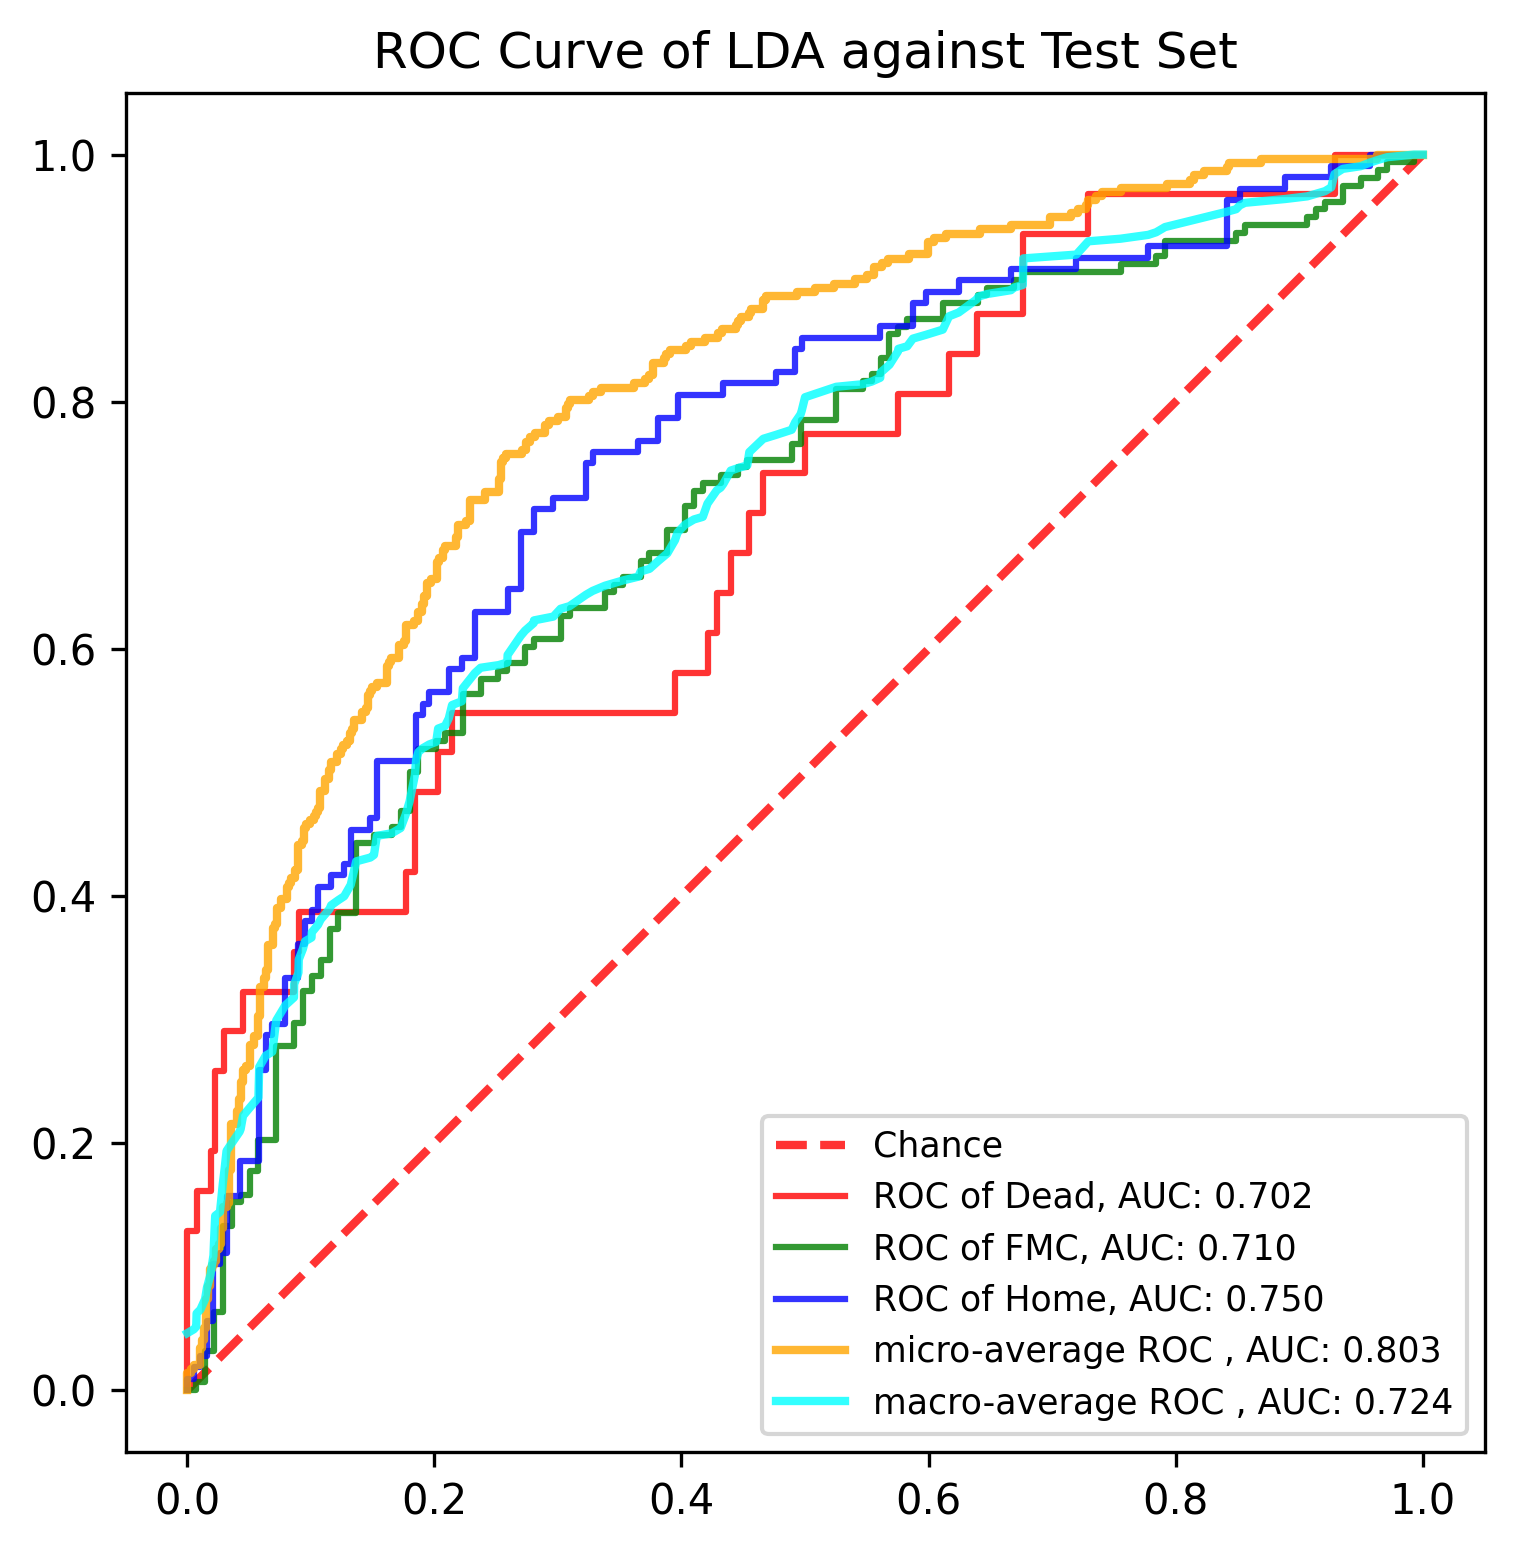

The data file committed next to this chart (first rows):
, y_true, y_proba_0, y_proba_1, y_proba_2, fpr_0, fpr_1, fpr_2, tpr_0, tpr_1, tpr_2, threshold_0, threshold_1, threshold_2, fpr_micro, tpr_micro, fpr_macro, tpr_macro
0, 1, 0.1129, 0.7907, 0.09638, 0.0, 0.0, 0.0, 0.0, 0.0, 0.0, 1.992, 1.903, 1.806, 0.0, 0.0, 0.0, 0.0461
1, 0, 0.965, 0.03356, 0.001423, 0.0, 0.007194, 0.0, 0.03226, 0.0, 0.009259, 0.9921, 0.9033, 0.8062, 0.0, 0.003367, 0.005291, 0.04918
2, 0, 0.0103, 0.4442, 0.5455, 0.0, 0.007194, 0.005291, 0.129, 0.006329, 0.009259, 0.9567, 0.8661, 0.8034, 0.0, 0.01347, 0.007194, 0.05129
3, 0, 0.03119, 0.7774, 0.1914, 0.007519, 0.01439, 0.005291, 0.129, 0.006329, 0.01852, 0.9393, 0.8615, 0.8026, 0.003367, 0.01347, 0.007519, 0.06205
4, 0, 0.01268, 0.225, 0.7623, 0.007519, 0.01439, 0.01058, 0.1613, 0.03165, 0.01852, 0.9288, 0.8528, 0.8002, 0.003367, 0.01684, 0.01058, 0.06513
5, 1, 0.008344, 0.6151, 0.3766, 0.0188, 0.02158, 0.01058, 0.1613, 0.03165, 0.02778, 0.8289, 0.8493, 0.7891, 0.005051, 0.01684, 0.01439, 0.07357
6, 1, 0.02415, 0.2466, 0.7292, 0.0188, 0.02158, 0.01587, 0.1935, 0.06329, 0.02778, 0.7878, 0.825, 0.7867, 0.005051, 0.0202, 0.01587, 0.08283
7, 1, 0.01335, 0.3952, 0.5914, 0.02256, 0.02878, 0.01587, 0.1935, 0.06329, 0.05556, 0.7824, 0.8222, 0.7644, 0.0101, 0.0202, 0.0188, 0.09358
8, 1, 0.1493, 0.7272, 0.1235, 0.02256, 0.02878, 0.02116, 0.2581, 0.1329, 0.05556, 0.7333, 0.7837, 0.7623, 0.0101, 0.03367, 0.02116, 0.109
9, 1, 0.07463, 0.8584, 0.06694, 0.03008, 0.03597, 0.02116, 0.2581, 0.1329, 0.1019, 0.6281, 0.7826, 0.7437, 0.01178, 0.03367, 0.02158, 0.1196
10, 1, 0.02139, 0.4359, 0.5428, 0.03008, 0.03597, 0.02646, 0.2903, 0.1519, 0.1019, 0.6046, 0.7783, 0.7431, 0.01178, 0.0404, 0.02256, 0.1411
11, 1, 0.0108, 0.8106, 0.1786, 0.04511, 0.04317, 0.02646, 0.2903, 0.1519, 0.1111, 0.4022, 0.7782, 0.7363, 0.01347, 0.0404, 0.02646, 0.1442
12, 1, 0.9393, 0.05441, 0.006254, 0.04511, 0.04317, 0.03175, 0.3226, 0.1582, 0.1111, 0.3987, 0.7778, 0.7292, 0.01347, 0.05051, 0.02878, 0.1674
13, 1, 0.153, 0.7053, 0.1417, 0.08647, 0.05036, 0.03175, 0.3226, 0.1582, 0.1574, 0.2823, 0.7774, 0.7103, 0.01515, 0.05051, 0.03008, 0.1781
14, 1, 0.004085, 0.4851, 0.5108, 0.08647, 0.05036, 0.04233, 0.3548, 0.1772, 0.1574, 0.2728, 0.7702, 0.7089, 0.01515, 0.07407, 0.03175, 0.1935
15, 1, 0.1555, 0.7639, 0.08062, 0.09023, 0.05755, 0.04233, 0.3548, 0.1772, 0.1852, 0.2444, 0.7697, 0.7052, 0.01684, 0.07407, 0.03597, 0.1999
16, 2, 0.05872, 0.7697, 0.1715, 0.09023, 0.05755, 0.0582, 0.3871, 0.2025, 0.1852, 0.237, 0.7634, 0.6961, 0.01684, 0.08418, 0.04233, 0.2091
17, 0, 0.02449, 0.9033, 0.07222, 0.1767, 0.07194, 0.0582, 0.3871, 0.2025, 0.2593, 0.1264, 0.7613, 0.677, 0.01852, 0.08418, 0.04317, 0.2112
18, 2, 0.01033, 0.4972, 0.4924, 0.1767, 0.07194, 0.06349, 0.4194, 0.2785, 0.2593, 0.1237, 0.7322, 0.6765, 0.01852, 0.09764, 0.04511, 0.222
19, 1, 0.02206, 0.4794, 0.4985, 0.1842, 0.08633, 0.06349, 0.4194, 0.2785, 0.287, 0.1227, 0.7296, 0.6692, 0.0202, 0.09764, 0.05036, 0.2283
20, 1, 0.02036, 0.597, 0.3826, 0.1842, 0.08633, 0.06878, 0.4839, 0.2975, 0.287, 0.1154, 0.7272, 0.6673, 0.0202, 0.101, 0.05755, 0.2368
21, 2, 0.02551, 0.3606, 0.6139, 0.203, 0.09353, 0.06878, 0.4839, 0.2975, 0.2963, 0.1055, 0.7268, 0.6614, 0.02189, 0.101, 0.0582, 0.2615
22, 0, 0.01392, 0.7296, 0.2564, 0.203, 0.09353, 0.07937, 0.5161, 0.3228, 0.2963, 0.1039, 0.7201, 0.6601, 0.02189, 0.1044, 0.06349, 0.2707
23, 1, 0.02019, 0.6397, 0.3401, 0.2143, 0.1007, 0.07937, 0.5161, 0.3228, 0.3333, 0.09712, 0.7179, 0.6536, 0.02357, 0.1044, 0.06878, 0.2738
24, 1, 0.003112, 0.287, 0.7099, 0.2143, 0.1007, 0.08995, 0.5484, 0.3354, 0.3333, 0.09332, 0.7158, 0.6488, 0.02357, 0.1145, 0.07194, 0.2991
25, 1, 0.02461, 0.3653, 0.6101, 0.3947, 0.1079, 0.08995, 0.5484, 0.3354, 0.3611, 0.04371, 0.7151, 0.6393, 0.02525, 0.1145, 0.07937, 0.3115
26, 2, 0.009825, 0.6432, 0.347, 0.3947, 0.1079, 0.09524, 0.5806, 0.3481, 0.3611, 0.03954, 0.7043, 0.636, 0.02525, 0.1178, 0.08633, 0.3178
27, 1, 0.05619, 0.7329, 0.211, 0.4211, 0.1151, 0.09524, 0.5806, 0.3481, 0.3796, 0.03205, 0.7022, 0.6322, 0.02694, 0.1178, 0.08647, 0.3285
28, 1, 0.0719, 0.6163, 0.3118, 0.4211, 0.1151, 0.1005, 0.6129, 0.3734, 0.3796, 0.03119, 0.6881, 0.6228, 0.02694, 0.1313, 0.08995, 0.3378
29, 1, 0.04733, 0.6279, 0.3247, 0.4286, 0.1223, 0.1005, 0.6129, 0.3734, 0.3889, 0.03095, 0.6872, 0.6204, 0.02862, 0.1313, 0.09023, 0.3486
30, 1, 0.2444, 0.6646, 0.09091, 0.4286, 0.1223, 0.1058, 0.6452, 0.3861, 0.3889, 0.02984, 0.6769, 0.6182, 0.02862, 0.1481, 0.09353, 0.357
31, 1, 0.01932, 0.7462, 0.2345, 0.4398, 0.1367, 0.1058, 0.6452, 0.3861, 0.4074, 0.02919, 0.6701, 0.6102, 0.03199, 0.1481, 0.09524, 0.3632
32, 1, 0.004534, 0.5733, 0.4222, 0.4398, 0.1367, 0.1164, 0.6774, 0.443, 0.4074, 0.02742, 0.6447, 0.6056, 0.03199, 0.1515, 0.1005, 0.3663
33, 1, 0.02979, 0.8008, 0.1694, 0.4549, 0.1511, 0.1164, 0.6774, 0.443, 0.4167, 0.02551, 0.64, 0.5994, 0.03367, 0.1515, 0.1007, 0.3705
34, 0, 0.02215, 0.5106, 0.4673, 0.4549, 0.1511, 0.127, 0.7097, 0.4494, 0.4167, 0.02542, 0.6397, 0.5914, 0.03367, 0.1785, 0.1058, 0.3766
35, 0, 0.02742, 0.5057, 0.4669, 0.4662, 0.1655, 0.127, 0.7097, 0.4494, 0.4259, 0.02461, 0.6349, 0.5894, 0.03535, 0.1785, 0.1079, 0.3809
36, 1, 0.004888, 0.4844, 0.5107, 0.4662, 0.1655, 0.1323, 0.7419, 0.4557, 0.4259, 0.02449, 0.6347, 0.5795, 0.03535, 0.2155, 0.1151, 0.3893
37, 1, 0.3413, 0.5938, 0.06489, 0.5, 0.1727, 0.1323, 0.7419, 0.4557, 0.4537, 0.02231, 0.6301, 0.5636, 0.0404, 0.2155, 0.1164, 0.3924
38, 2, 0.01084, 0.3997, 0.5894, 0.5, 0.1727, 0.1481, 0.7742, 0.4684, 0.4537, 0.02215, 0.6279, 0.5556, 0.0404, 0.2256, 0.1223, 0.3966
39, 1, 0.03395, 0.8147, 0.1514, 0.5752, 0.1799, 0.1481, 0.7742, 0.4684, 0.463, 0.01794, 0.6248, 0.5551, 0.04209, 0.2256, 0.127, 0.3997
40, 1, 0.4694, 0.3694, 0.1612, 0.5752, 0.1799, 0.1534, 0.8065, 0.5, 0.463, 0.01768, 0.6107, 0.5528, 0.04209, 0.2357, 0.1323, 0.409
41, 0, 0.1039, 0.5862, 0.3099, 0.6165, 0.1871, 0.1534, 0.8065, 0.5, 0.5093, 0.01527, 0.6033, 0.5461, 0.04377, 0.2357, 0.1367, 0.4279
42, 2, 0.01132, 0.2446, 0.7441, 0.6165, 0.1871, 0.1852, 0.8387, 0.519, 0.5093, 0.01515, 0.597, 0.5299, 0.04377, 0.2492, 0.1481, 0.431
43, 0, 0.09332, 0.5648, 0.3419, 0.6391, 0.2014, 0.1852, 0.8387, 0.519, 0.5463, 0.01394, 0.5946, 0.5235, 0.04545, 0.2492, 0.1511, 0.4331
44, 2, 0.004631, 0.396, 0.5994, 0.6391, 0.2014, 0.1905, 0.871, 0.5253, 0.5463, 0.01392, 0.5938, 0.5233, 0.04545, 0.2593, 0.1534, 0.4486
45, 2, 0.006342, 0.2574, 0.7363, 0.6767, 0.2086, 0.1905, 0.871, 0.5253, 0.5556, 0.01284, 0.5926, 0.5229, 0.04714, 0.2593, 0.1655, 0.4507
46, 1, 0.214, 0.6881, 0.09791, 0.6767, 0.2086, 0.1958, 0.9355, 0.5316, 0.5556, 0.01219, 0.5914, 0.5214, 0.04714, 0.2626, 0.1727, 0.4549
47, 2, 0.02919, 0.6349, 0.3359, 0.7293, 0.223, 0.1958, 0.9355, 0.5316, 0.5648, 0.01031, 0.5862, 0.5127, 0.05051, 0.2626, 0.1767, 0.4657
48, 1, 0.1544, 0.566, 0.2796, 0.7293, 0.223, 0.2116, 0.9677, 0.5633, 0.5648, 0.0103, 0.5733, 0.51, 0.05051, 0.2795, 0.1799, 0.4762
49, 2, 0.04573, 0.5661, 0.3882, 0.9286, 0.2374, 0.2116, 0.9677, 0.5633, 0.5833, 0.004358, 0.572, 0.506, 0.05387, 0.2795, 0.1842, 0.4977
50, 1, 0.003673, 0.4347, 0.5616, 0.9286, 0.2374, 0.2222, 1.0, 0.5759, 0.5833, 0.004087, 0.5707, 0.4985, 0.05387, 0.2862, 0.1852, 0.5101
51, 2, 0.001055, 0.1963, 0.8026, 1.0, 0.2518, 0.2222, 1.0, 0.5759, 0.5926, 0.001055, 0.5661, 0.4971, 0.05724, 0.2862, 0.1871, 0.5164
52, 2, 0.01288, 0.3054, 0.6817, , 0.2518, 0.2328, , 0.5823, 0.5926, , 0.566, 0.4939, 0.05724, 0.303, 0.1905, 0.5195
53, 2, 0.01327, 0.4384, 0.5483, , 0.259, 0.2328, , 0.5823, 0.6296, , 0.5648, 0.49, 0.05892, 0.303, 0.1958, 0.5226
54, 2, 0.1429, 0.4479, 0.4092, , 0.259, 0.2593, , 0.5886, 0.6296, , 0.5617, 0.4758, 0.05892, 0.3266, 0.2014, 0.5247
55, 1, 0.02392, 0.6004, 0.3757, , 0.2734, 0.2593, , 0.5886, 0.6481, , 0.5584, 0.4704, 0.06229, 0.3266, 0.203, 0.5354
56, 2, 0.004358, 0.6033, 0.3924, , 0.2734, 0.2698, , 0.6013, 0.6481, , 0.5567, 0.4669, 0.06229, 0.3333, 0.2086, 0.5375
57, 0, 0.02984, 0.5604, 0.4098, , 0.2806, 0.2698, , 0.6013, 0.6944, , 0.5538, 0.4487, 0.06397, 0.3333, 0.2116, 0.5437
58, 1, 0.08053, 0.7816, 0.1379, , 0.2806, 0.2804, , 0.6076, 0.6944, , 0.5538, 0.431, 0.06397, 0.3401, 0.2143, 0.5545
59, 1, 0.01652, 0.4969, 0.4865, , 0.3022, 0.2804, , 0.6076, 0.713, , 0.5467, 0.4259, 0.06566, 0.3401, 0.2222, 0.5575
... 831 more rows
